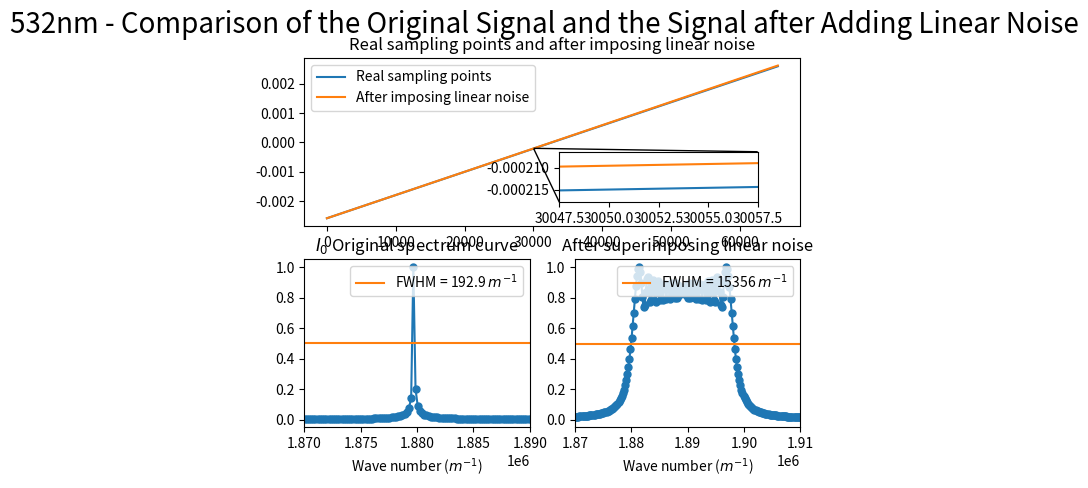

The matplotlib source for this figure:
import numpy as np
import matplotlib.pyplot as plt
from scipy.fftpack import fft
from pylab import *
import matplotlib.gridspec as gridspec
from scipy import signal
from mpl_toolkits.axes_grid1.inset_locator import mark_inset
from mpl_toolkits.axes_grid1.inset_locator import inset_axes

#######################################################################################
# 本程序模拟有限扫描长度误差误差影响下的傅里叶变换光谱测量系统的光谱测量曲线
# 程序具体参数如下：
#   - 采样间隔选取 79.1nm
#   - 干涉图波长选取 532nm
#   - 干涉图采样点数选取 2^16 65536（该点数下仿真图像最佳）
#   - 本实验只叠加一种噪声---线性噪声
#   - 实验目的在于模拟累积的线性噪声叠加后对信号的影响，同时在此基础上观察扫描长度增加对信号点影响
#######################################################################################

def GetFFT(I0, Iw0, n0):
    Y0 = 2*abs(fft(I0,n0))
    Y0_max = max(Y0);
    Y0 = Y0/Y0_max
    Y0 = Y0[:int(n0/2)]

    Yw0 = 2*abs(fft(Iw0,n0))
    Yw0_max = max(Yw0);
    Yw0 = Yw0/Yw0_max
    Yw0 = Yw0[:int(n0/2)]
    return Y0, Yw0


# 波长为532nm
laimda0 = 532*10**(-9)
# 79.1nm的采样间隔 
i = 79.1*10**(-9)
# 中心点的采样频
sigma0 = 1/laimda0
p1 = (-1)*(2**15)*79.1*10**(-9)
# 2**n个点 
p2 = (2**15-1)*79.1*10**(-9)
# 无补零 
x0 = np.arange(p1, p2, i)
x0_error = np.arange(p1, p2, i)
n0 = n1 = 2**(int(np.log2(len(x0)))+1)
print("n0 length = %d" %n0)

###################################################
#  此部分为叠加线性噪声
###################################################
I0 = np.cos(2*np.pi*sigma0*x0)
noise_linear = linspace(0,i/100,len(x0))

for j in range(1, len(x0)):
    x0_error[j] = x0_error[j-1] + noise_linear[j] + i


# 直线
Iw2 = np.cos(2*np.pi*sigma0*(x0_error))

# 直线
Y0, Yw2 = GetFFT(I0, Iw2, n0)

# 设置频谱图的横坐标
fs_2 = 1/i*np.arange(n0/2)/n0

best_Y0_average_range = 0.5*np.ones((Yw2.size, 1))
p_2 = np.arange(len(x0))

# 绘制直线

figure(1)
ax = plt.subplot(2,1,1)
axins_plot1, = plt.plot(x0)
axins_plot2, = plt.plot(x0_error)
plt.title("Real sampling points and after imposing linear noise")

plt.legend(handles=[axins_plot1, axins_plot2],labels=['Real sampling points', 'After imposing linear noise'], loc='upper left')

# 嵌入绘制局部放大图的坐标系
axins = inset_axes(ax, width="40%", height="30%",loc='lower left',
                   bbox_to_anchor=(0.5, 0.1, 1, 1),
                   bbox_transform=ax.transAxes)

# 在子坐标系中绘制原始数据
axins.plot(p_2, x0)
axins.plot(p_2, x0_error)


# 设置放大区间
zone_left = 30050
zone_right = 30055

# 坐标轴的扩展比例（根据实际数据调整）
x_ratio = 0.5 # x轴显示范围的扩展比例
y_ratio = 0.5 # y轴显示范围的扩展比例

# X轴的显示范围
xlim0 = p_2[zone_left]-(p_2[zone_right]-p_2[zone_left])*x_ratio
xlim1 = p_2[zone_right]+(p_2[zone_right]-p_2[zone_left])*x_ratio

# Y轴的显示范围
y = np.hstack((x0[zone_left:zone_right], x0_error[zone_left:zone_right]))
ylim0 = np.min(y)-(np.max(y)-np.min(y))*y_ratio
ylim1 = np.max(y)+(np.max(y)-np.min(y))*y_ratio

# 调整子坐标系的显示范围
axins.set_xlim(xlim0, xlim1)
axins.set_ylim(ylim0, ylim1)

# 建立父坐标系与子坐标系的连接线
# loc1 loc2: 坐标系的四个角
# 1 (右上) 2 (左上) 3(左下) 4(右下)
mark_inset(ax, axins, loc1=3, loc2=1, fc="none", ec='k', lw=1)



subplot(2,2,3)
plt.plot(fs_2, Y0, marker='o', ms=5)
x2, = plt.plot(fs_2,best_Y0_average_range)
plt.legend(handles=[x2],labels=['FWHM = 192.9 $m^{-1}$'], loc='upper right')
plt.title("$I_0$ Original spectrum curve")
plt.xlim(1.87*(10**6), 1.89*(10**6))
plt.xlabel('Wave number ($m^{-1}$)')

subplot(2,2,4)
plt.plot(fs_2, Yw2, marker='o', ms=5)
x1, = plt.plot(fs_2,best_Y0_average_range)
plt.title("After superimposing linear noise")
plt.legend(handles=[x1],labels=['FWHM = 15356 $m^{-1}$'], loc='upper right')
plt.xlim(1.87*(10**6), 1.91*(10**6))
plt.xlabel('Wave number ($m^{-1}$)')


plt.suptitle("532nm - Comparison of the Original Signal and the Signal after Adding Linear Noise", fontsize = 20)


plt.show()
